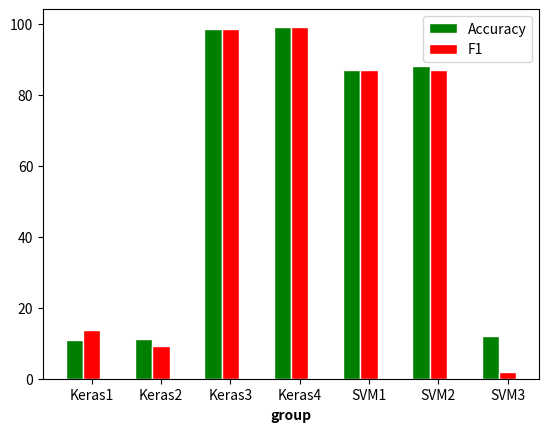

This chart was generated by the following Python code:
# Print a bar chart with groups

import numpy as np
import matplotlib.pyplot as plt

# set height of bar
# length of these lists determine the number
# of groups (they must all be the same length)
bars1 = [10.8, 11.3, 98.5, 99.0, 87, 88, 12]
bars2 = [13.8, 9.2, 98.5, 99.1, 87, 87, 2]

# set width of bar. To work and supply some padding
# the number of groups times barWidth must be
# a little less than 1 (since the next group
# will start at 1, then 2, etc).

barWidth = 0.25
# Set position of bar on X axis
r1 = np.arange(len(bars1))
r2 = [x + barWidth for x in r1]

# Make the plot
plt.bar(r1, bars1, color='green', width=barWidth, edgecolor='white', label='Accuracy')
plt.bar(r2, bars2, color='red', width=barWidth, edgecolor='white', label='F1')

# Add xticks on the middle of the group bars
plt.xlabel('group', fontweight='bold')
plt.xticks([r + barWidth for r in range(len(bars1))], ['Keras1', 'Keras2', 'Keras3', 'Keras4', 'SVM1', 'SVM2', 'SVM3'])

# Create legend & Show graphic
plt.legend()
plt.show()
#plt.savefig("barChart.pdf",dpi=400,bbox_inches='tight',pad_inches=0.05) # save as a pdf